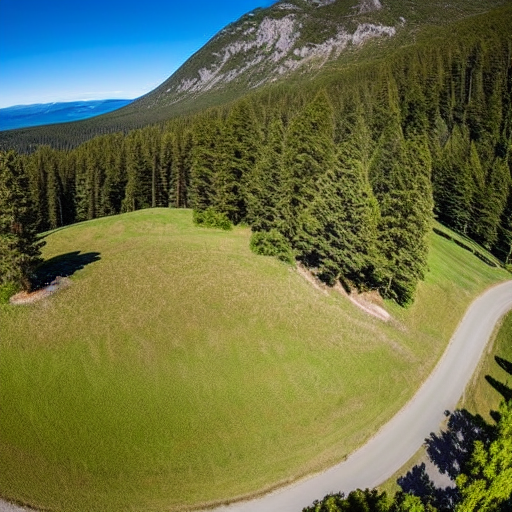
Generation parameters embedded in this image by AUTOMATIC1111 Stable Diffusion web UI or a fork of it (Forge, ...) (PNG 'parameters' text chunk):
masterpiece, best quality,
wide-angle photo of a beautiful landscape, ("panoramic shot")
Negative prompt: framed, frames, collage, three legs, lowres, bad anatomy, bad hands, text, error, missing fingers, extra digit, fewer digits, cropped, worst quality, low quality, normal quality, jpeg artifacts, signature, watermark, username, blurry, artist name, cropped head
Steps: 60, Sampler: DPM++ 2M Karras, CFG scale: 10, Seed: 3301468492, Size: 512x512, Model hash: 44bf0551